pico-8 play session: hold → + tap 🅾, after a click and taps of 🅾, ❎, 🅾+❎, 🅾 in the second before t = 0

[t = 1 s] hold → ~1s, tap 🅾 ~2×
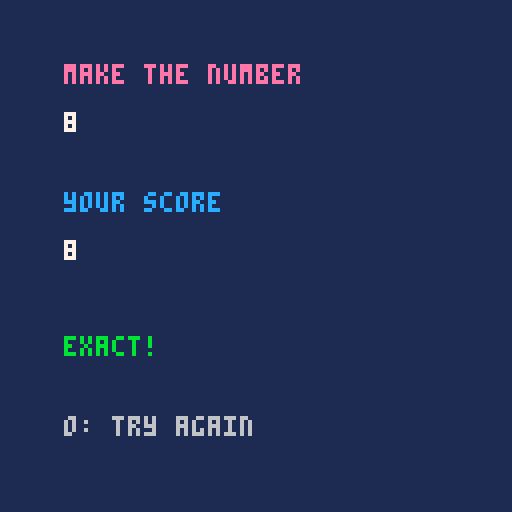
[t = 2 s] hold → ~2s, tap 🅾 ~4×
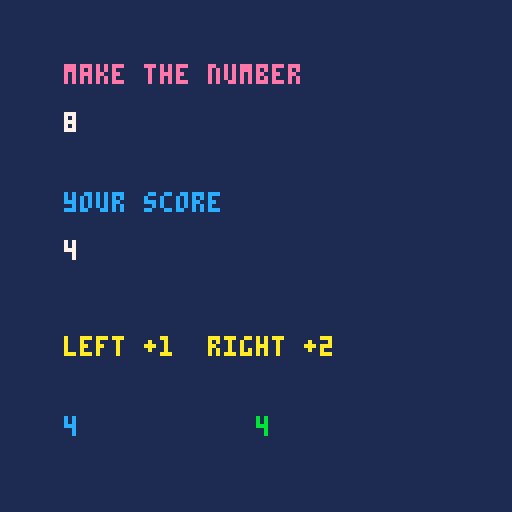
[t = 4 s] hold → ~4s, tap 🅾 ~7×
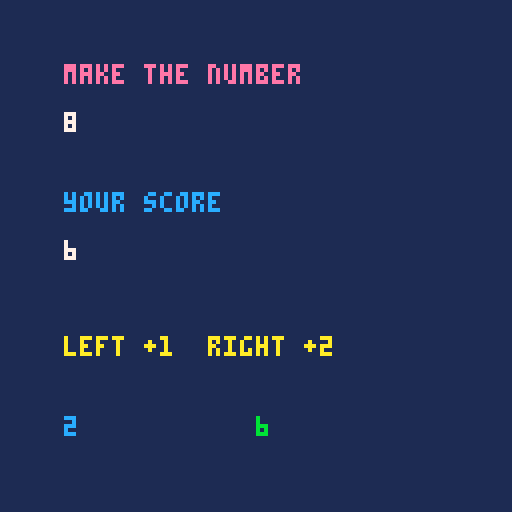

pico-8 cartridge
version 43
__lua__
function _init()
  score=0
  phase=0
  target=8
  
end
function _update()
  if phase==0 then
    if btnp(0) then
      score+=1
      
    end
    if btnp(1) then
      score+=2
      
    end
    if score>=target then
      if score==target then
        phase=1
        
      else
        phase=2
        
      end
      
    end
    
  else
    if btnp(4) then
      _init()
      
    end
    
  end
  
end
-- a blank canvas / pikoos
function _draw()
 cls(1)
print("make the number",16,16,14)
print(target,16,28,7)
print("your score",16,48,12)
print(score,16,60,7)
if phase==0 then
  print("left +1  right +2",16,84,10)
  
  print(target-score,16,104,12)
  print(score,64,104,11)
else
  if phase==1 then
    print("exact!",16,84,11)
    
  else
    print("too far",16,84,8)
    
  end
  print("o: try again",16,104,6)
  
end
end
